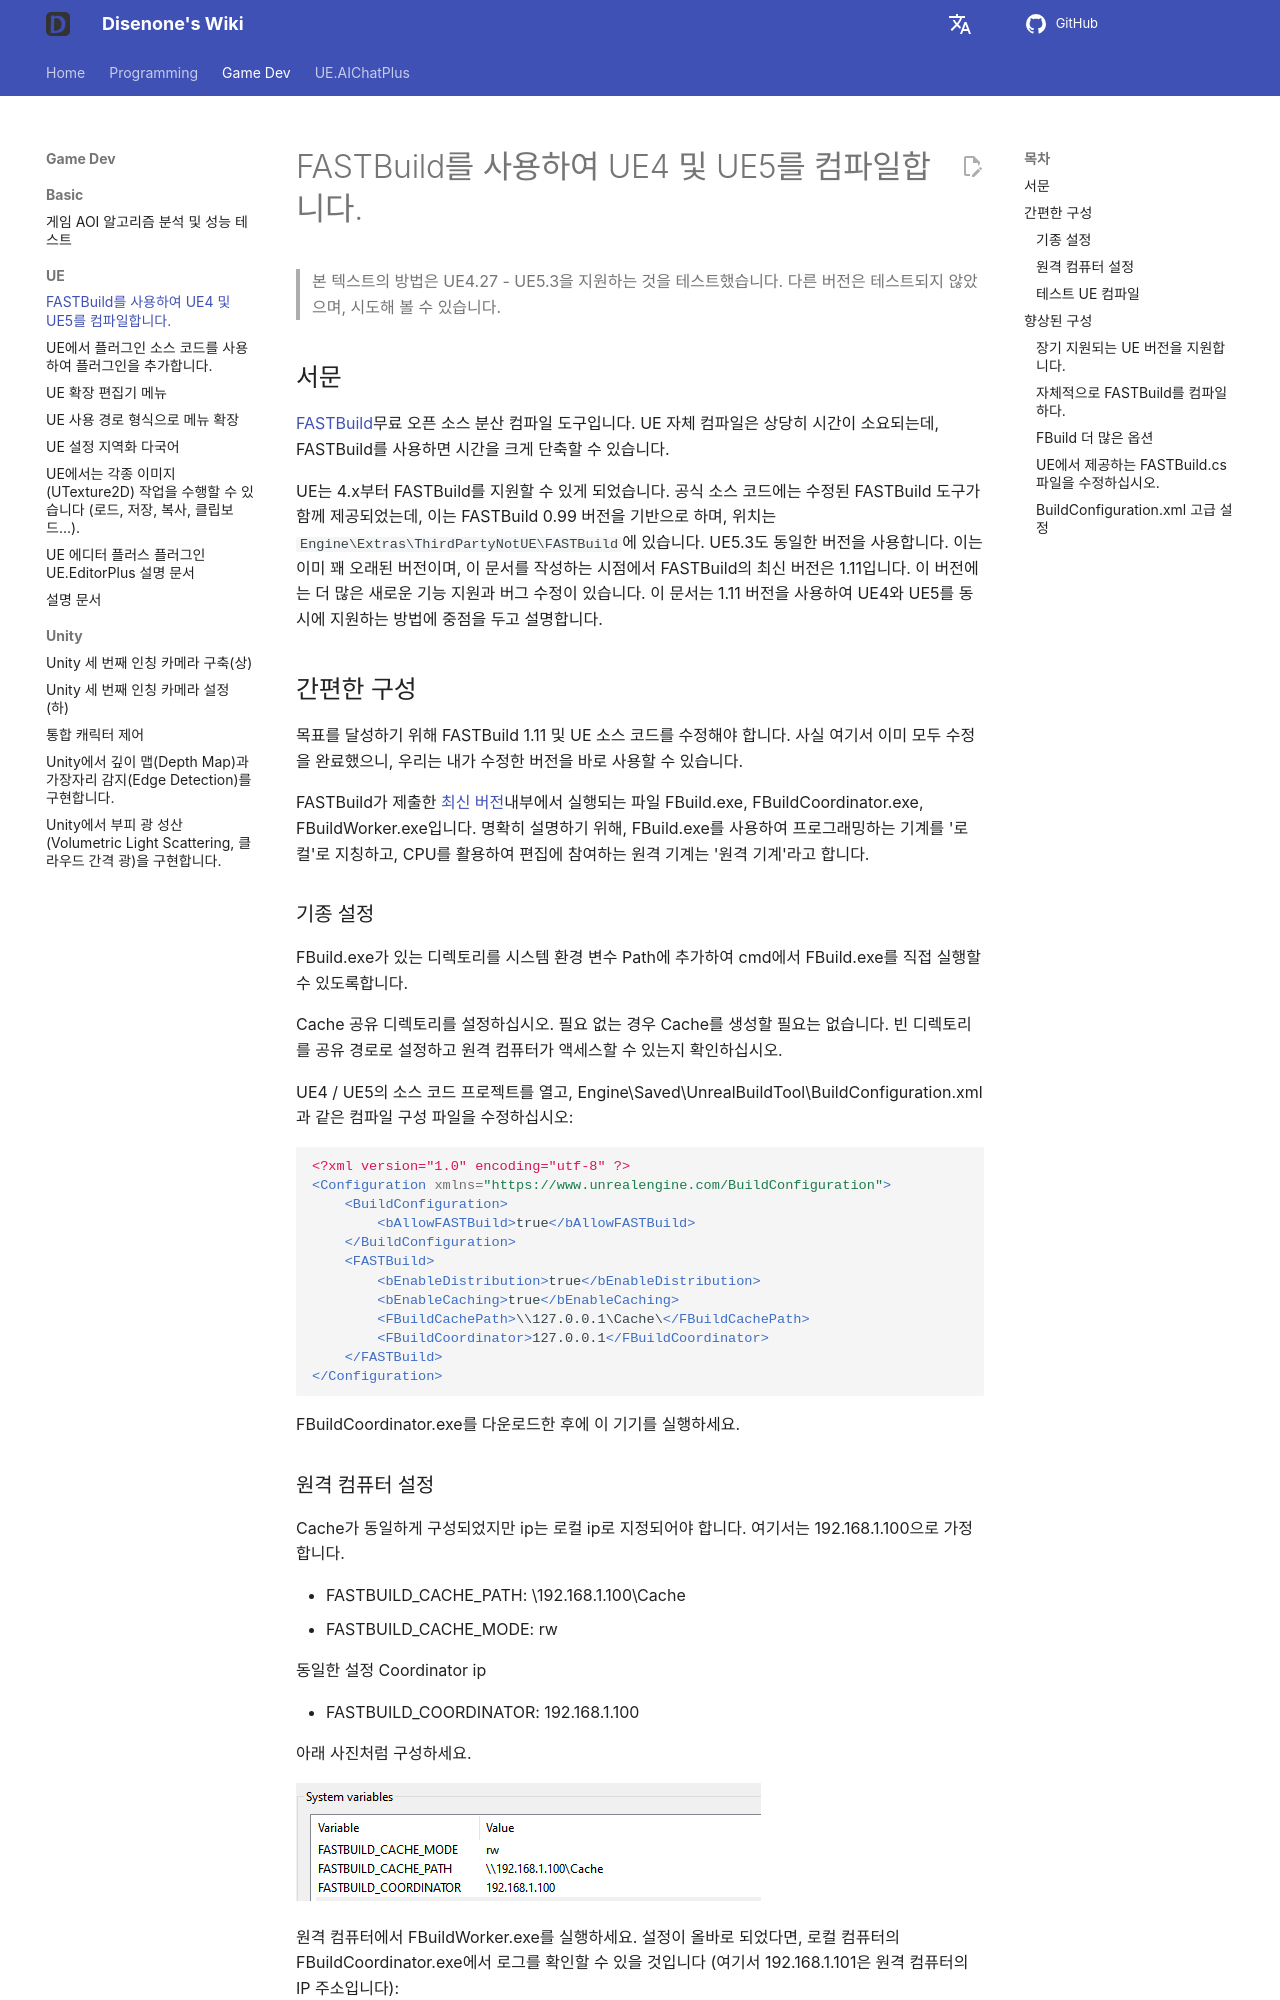

repository: disenone/wiki · page: ko/ue-使用FASTBuild编译UE4和UE5/index.html · generator: mkdocs

---
layout: post
title: FASTBuild를 사용하여 UE4 및 UE5를 컴파일합니다.
date: 2023-12-01
categories:
- c++
- python
catalog: true
tags:
- dev
- game
- ue
- UnreanEngine
description: UE 원조는 FASTBuild 지원이 완벽하지 않습니다. UE4와 UE5가 FASTBuild를 완벽하게 지원하기 위해 구성
  및 소스 코드 수정이 필요합니다. 아래에서 하나씩 안내해 드리겠습니다.
figures: []
---

<meta property="og:title" content="使用 FASTBuild 编译 UE4 和 UE5" />

> 본 텍스트의 방법은 UE4.27 - UE5.3을 지원하는 것을 테스트했습니다. 다른 버전은 테스트되지 않았으며, 시도해 볼 수 있습니다.

##서문

[FASTBuild](https://www.fastbuild.org/docs/home.html)무료 오픈 소스 분산 컴파일 도구입니다. UE 자체 컴파일은 상당히 시간이 소요되는데, FASTBuild를 사용하면 시간을 크게 단축할 수 있습니다.

UE는 4.x부터 FASTBuild를 지원할 수 있게 되었습니다. 공식 소스 코드에는 수정된 FASTBuild 도구가 함께 제공되었는데, 이는 FASTBuild 0.99 버전을 기반으로 하며, 위치는 `Engine\Extras\ThirdPartyNotUE\FASTBuild`에 있습니다. UE5.3도 동일한 버전을 사용합니다. 이는 이미 꽤 오래된 버전이며, 이 문서를 작성하는 시점에서 FASTBuild의 최신 버전은 1.11입니다. 이 버전에는 더 많은 새로운 기능 지원과 버그 수정이 있습니다. 이 문서는 1.11 버전을 사용하여 UE4와 UE5를 동시에 지원하는 방법에 중점을 두고 설명합니다.

##간편한 구성

목표를 달성하기 위해 FASTBuild 1.11 및 UE 소스 코드를 수정해야 합니다. 사실 여기서 이미 모두 수정을 완료했으니, 우리는 내가 수정한 버전을 바로 사용할 수 있습니다.

FASTBuild가 제출한 [최신 버전](https://github.com/disenone/fastbuild/releases)내부에서 실행되는 파일 FBuild.exe, FBuildCoordinator.exe, FBuildWorker.exe입니다. 명확히 설명하기 위해, FBuild.exe를 사용하여 프로그래밍하는 기계를 '로컬'로 지칭하고, CPU를 활용하여 편집에 참여하는 원격 기계는 '원격 기계'라고 합니다.

###기종 설정

FBuild.exe가 있는 디렉토리를 시스템 환경 변수 Path에 추가하여 cmd에서 FBuild.exe를 직접 실행할 수 있도록합니다.

Cache 공유 디렉토리를 설정하십시오. 필요 없는 경우 Cache를 생성할 필요는 없습니다. 빈 디렉토리를 공유 경로로 설정하고 원격 컴퓨터가 액세스할 수 있는지 확인하십시오.

UE4 / UE5의 소스 코드 프로젝트를 열고, Engine\Saved\UnrealBuildTool\BuildConfiguration.xml과 같은 컴파일 구성 파일을 수정하십시오:

```xml
<?xml version="1.0" encoding="utf-8" ?>
<Configuration xmlns="https://www.unrealengine.com/BuildConfiguration">
    <BuildConfiguration>
        <bAllowFASTBuild>true</bAllowFASTBuild>
    </BuildConfiguration>
    <FASTBuild>
		<bEnableDistribution>true</bEnableDistribution>
        <bEnableCaching>true</bEnableCaching>
        <FBuildCachePath>\\127.0.0.1\Cache\</FBuildCachePath>
        <FBuildCoordinator>127.0.0.1</FBuildCoordinator>
    </FASTBuild>
</Configuration>
```

FBuildCoordinator.exe를 다운로드한 후에 이 기기를 실행하세요.

###원격 컴퓨터 설정

Cache가 동일하게 구성되었지만 ip는 로컬 ip로 지정되어야 합니다. 여기서는 192.168.1.100으로 가정합니다.

- FASTBUILD_CACHE_PATH: \\192.168.1.100\Cache
- FASTBUILD_CACHE_MODE: rw

동일한 설정 Coordinator ip

- FASTBUILD_COORDINATOR: 192.168.1.100

아래 사진처럼 구성하세요.

![](assets/img/2023-ue-fastbuild/remote_vars.png)

원격 컴퓨터에서 FBuildWorker.exe를 실행하세요. 설정이 올바로 되었다면, 로컬 컴퓨터의 FBuildCoordinator.exe에서 로그를 확인할 수 있을 것입니다 (여기서 192.168.1.101은 원격 컴퓨터의 IP 주소입니다):

```
FBuildCoordinator - v1.11-UE
[2023-12-01-20:06:38] Listening on port 31392
[2023-12-01-20:06:38] current [0] workers: []
[2023-12-01-20:06:42] New worker available: 192.168.1.101
[2023-12-01-20:06:42] current [1] workers: [192.168.1.101]
```

###테스트 UE 컴파일

VisualStudio에서 UE 소스 코드 프로젝트 sln을 열고, C++ 프로젝트 중 하나를 선택한 후 'Rebuild'를 클릭하십시오. 설정이 올바르다면 다음과 유사한 로그를 볼 수 있습니다.
